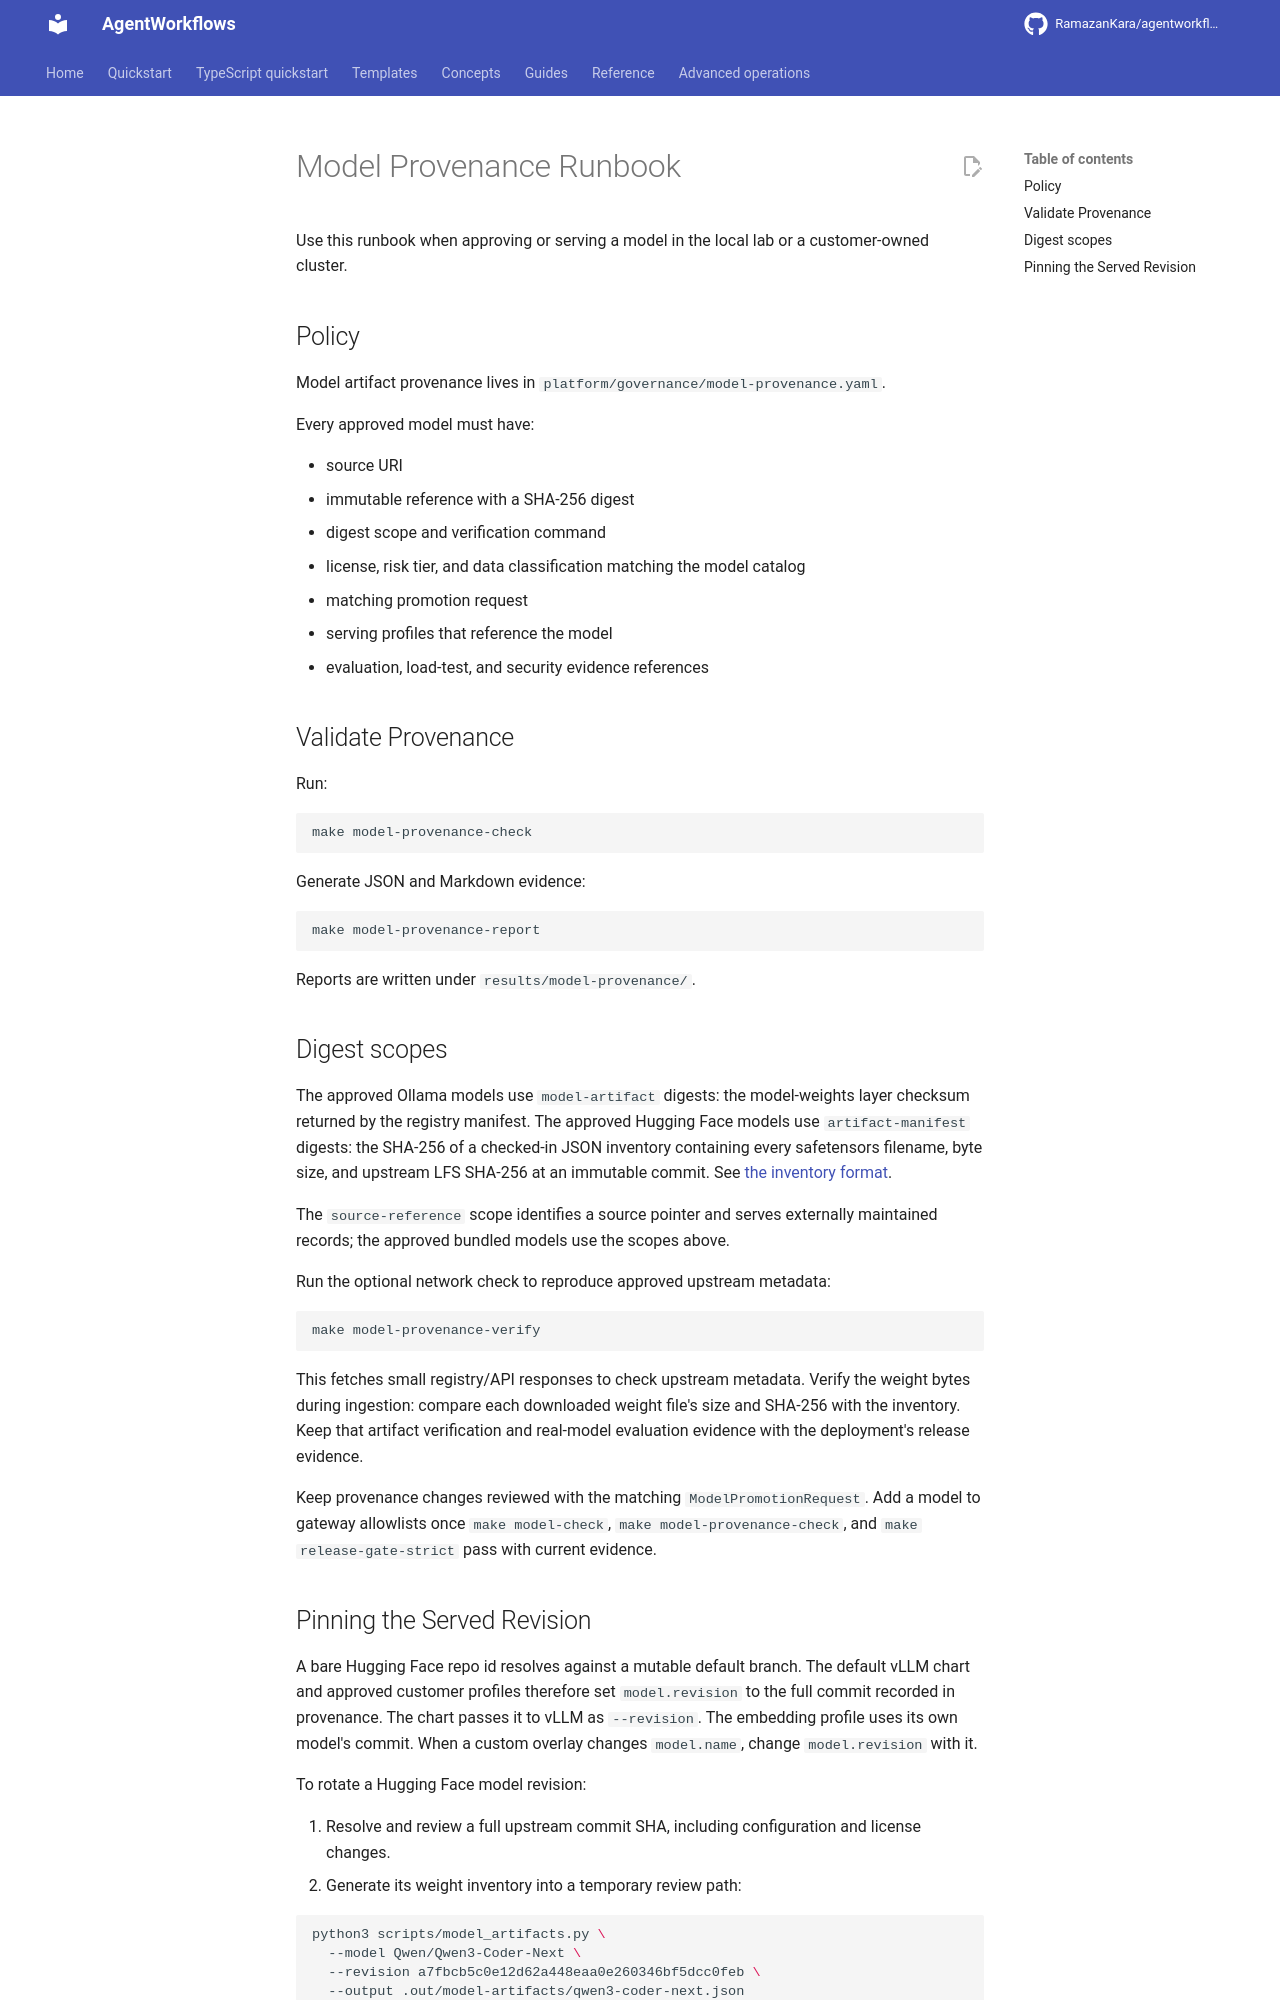

repository: RamazanKara/agentworkflows · page: 0.10.0/runbooks/model-provenance/index.html · generator: mkdocs

# Model Provenance Runbook

Use this runbook when approving or serving a model in the local lab or a customer-owned cluster.

## Policy

Model artifact provenance lives in `platform/governance/model-provenance.yaml`.

Every approved model must have:

- source URI
- immutable reference with a SHA-256 digest
- digest scope and verification command
- license, risk tier, and data classification matching the model catalog
- matching promotion request
- serving profiles that reference the model
- evaluation, load-test, and security evidence references

## Validate Provenance

Run:

    make model-provenance-check

Generate JSON and Markdown evidence:

    make model-provenance-report

Reports are written under `results/model-provenance/`.

## Digest scopes

The approved Ollama models use `model-artifact` digests: the model-weights layer
checksum returned by the registry manifest. The approved Hugging Face models use
`artifact-manifest` digests: the SHA-256 of a checked-in JSON inventory containing
every safetensors filename, byte size, and upstream LFS SHA-256 at an immutable
commit. See [the inventory format](https://github.com/RamazanKara/agentworkflows/blob/main/platform/model-catalog/artifacts/README.md).

The `source-reference` scope identifies a source pointer and serves externally
maintained records; the approved bundled models use the scopes above.

Run the optional network check to reproduce approved upstream metadata:

```bash
make model-provenance-verify
```

This fetches small registry/API responses to check upstream metadata. Verify the
weight bytes during ingestion: compare each downloaded weight file's size and SHA-256
with the inventory. Keep that artifact verification
and real-model evaluation evidence with the deployment's release evidence.

Keep provenance changes reviewed with the matching `ModelPromotionRequest`. Add a
model to gateway allowlists once `make model-check`, `make model-provenance-check`,
and `make release-gate-strict` pass with current evidence.
